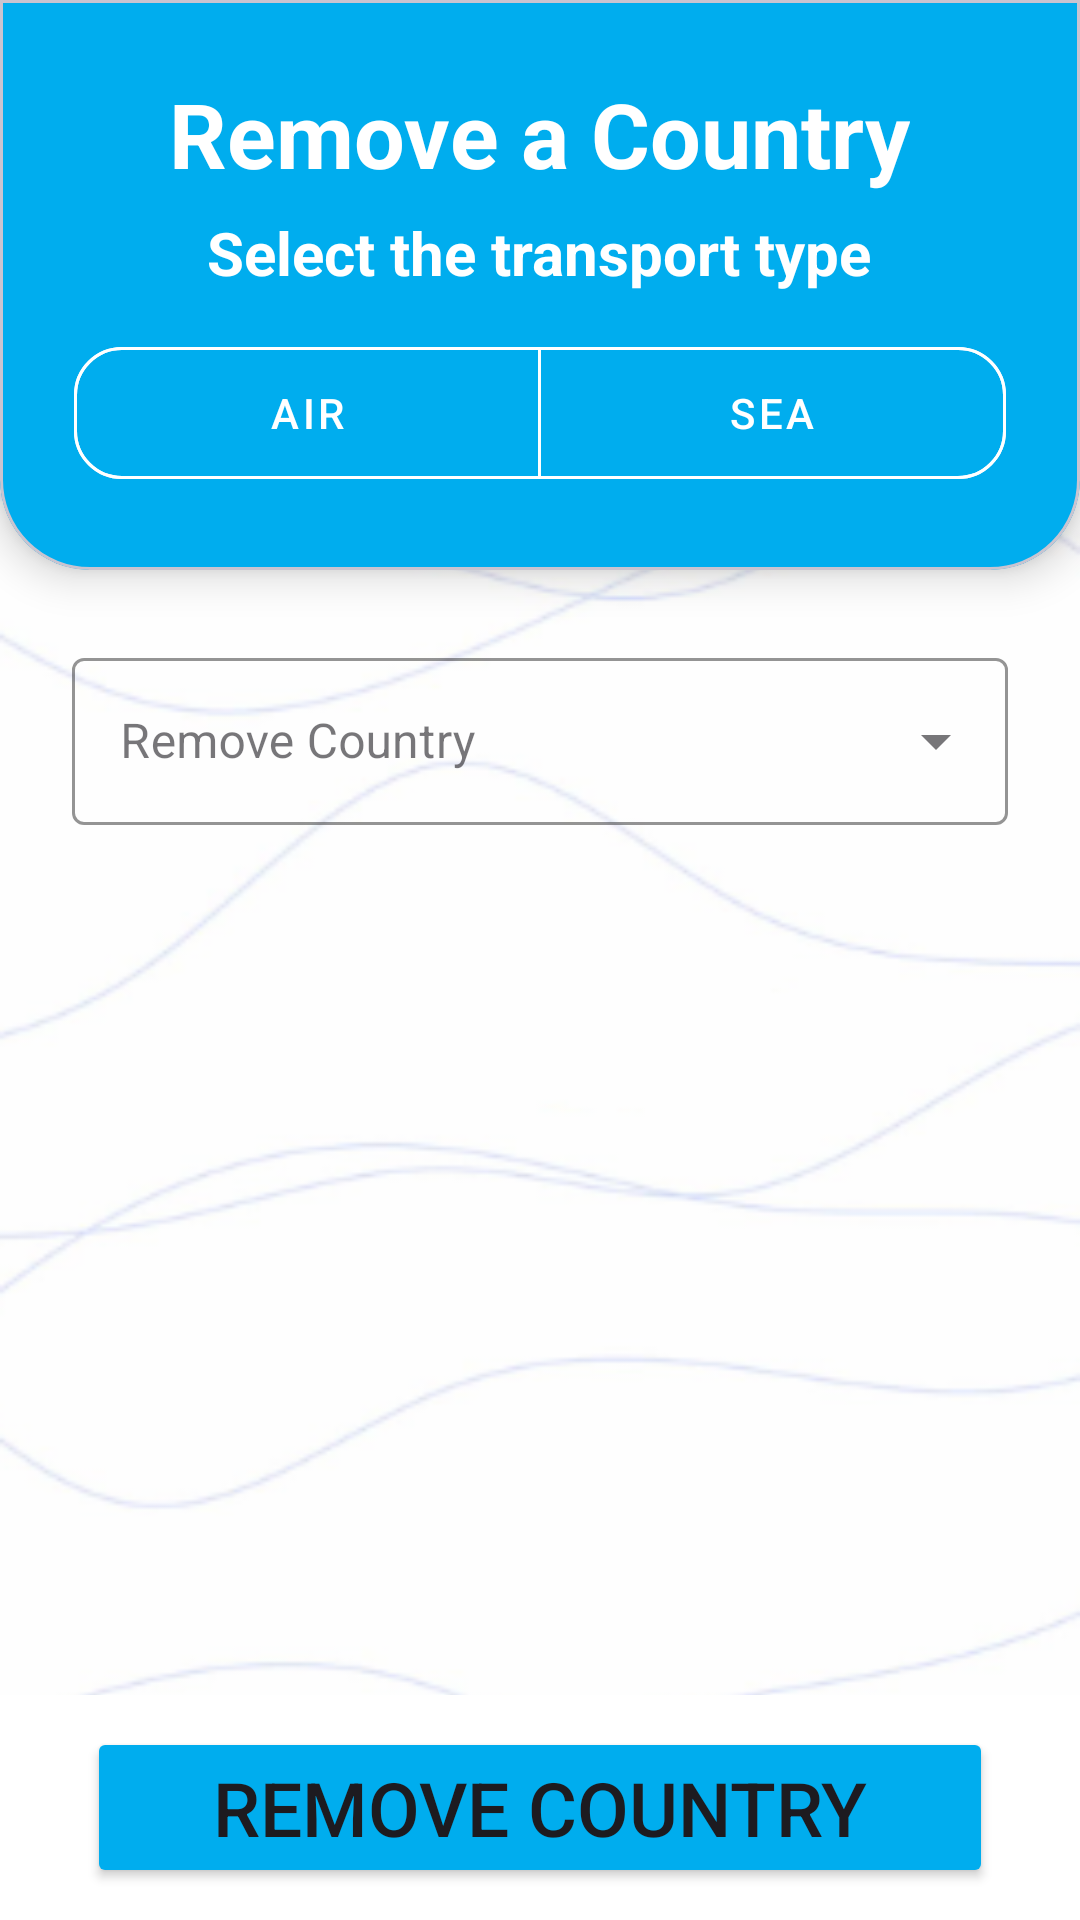

Reconstruct the res/layout file that produces this screen, plus the resources it refers to.
<!-- AndroidManifest.xml: application theme Theme.FT -->
<!-- res/layout/activity_remove_country.xml -->
<?xml version="1.0" encoding="utf-8"?>
<androidx.constraintlayout.widget.ConstraintLayout xmlns:android="http://schemas.android.com/apk/res/android"
    xmlns:app="http://schemas.android.com/apk/res-auto"
    xmlns:tools="http://schemas.android.com/tools"
    android:id="@+id/main"
    android:layout_width="match_parent"
    android:layout_height="match_parent"
    android:background="@drawable/bkgdpic"
    tools:context=".Remove_Country">

    <com.google.android.material.card.MaterialCardView
        android:id="@+id/cvRemoveCountryHeader"
        android:layout_width="match_parent"
        android:layout_height="190dp"
        app:cardBackgroundColor="@color/blue"
        app:cardElevation="8dp"
        app:shapeAppearanceOverlay="@style/BottomRoundedCardShape"
        app:layout_constraintEnd_toEndOf="parent"
        app:layout_constraintStart_toStartOf="parent"
        app:layout_constraintTop_toTopOf="parent">

        <LinearLayout
            android:layout_width="match_parent"
            android:layout_height="match_parent"
            android:orientation="vertical"
            android:gravity="center"
            android:padding="16dp">

            <TextView
                android:id="@+id/tvRemoveCountry"
                android:layout_width="wrap_content"
                android:layout_height="wrap_content"
                android:text="Remove a Country"
                android:textColor="@color/white"
                android:textSize="30sp"
                android:textStyle="bold"/>

            <TextView
                android:id="@+id/tvSelectTypeRemoveCountry"
                android:layout_width="wrap_content"
                android:layout_height="wrap_content"
                android:text="Select the transport type"
                android:textSize="20sp"
                android:layout_marginTop="6dp"
                android:textColor="@color/white"
                android:textStyle="bold" />

            <com.google.android.material.button.MaterialButtonToggleGroup
                android:id="@+id/toggleGroupTransportRemoveCountry"
                android:layout_width="match_parent"
                android:layout_height="56dp"
                android:layout_marginTop="12dp"
                app:selectionRequired="true"
                app:singleSelection="true">

                <com.google.android.material.button.MaterialButton
                    android:id="@+id/btnAirRemoveCountry"
                    style="@style/Widget.MaterialComponents.Button.OutlinedButton"
                    android:layout_width="0dp"
                    android:layout_height="match_parent"
                    android:layout_weight="1"
                    android:text="Air"
                    android:textColor="@color/white"
                    app:cornerRadius="16dp"
                    app:strokeColor="@color/white"/>

                <com.google.android.material.button.MaterialButton
                    android:id="@+id/btnSeaRemoveCountry"
                    style="@style/Widget.MaterialComponents.Button.OutlinedButton"
                    android:layout_width="0dp"
                    android:layout_height="match_parent"
                    android:layout_weight="1"
                    android:text="Sea"
                    android:textColor="@color/white"
                    app:cornerRadius="16dp"
                    app:strokeColor="@color/white"/>
            </com.google.android.material.button.MaterialButtonToggleGroup>
        </LinearLayout>
    </com.google.android.material.card.MaterialCardView>

    <FrameLayout
        android:id="@+id/flRemoveCountry"
        android:layout_width="0dp"
        android:layout_height="0dp"
        android:layout_marginTop="16dp"
        android:layout_marginHorizontal="16dp"
        app:layout_constraintBottom_toTopOf="@+id/navBarRemoveCountry"
        app:layout_constraintEnd_toEndOf="parent"
        app:layout_constraintStart_toStartOf="parent"
        app:layout_constraintTop_toBottomOf="@+id/cvRemoveCountryHeader">

        <ScrollView
            android:id="@+id/svRemoveCountryAir"
            android:layout_width="match_parent"
            android:layout_height="wrap_content"
            android:fillViewport="true">

            <LinearLayout
                android:id="@+id/llRemoveCountryAir"
                android:layout_width="match_parent"
                android:layout_height="wrap_content"
                android:orientation="vertical"
                android:padding="8dp"
                android:visibility="visible">

                <com.google.android.material.textfield.TextInputLayout
                    android:id="@+id/removeCountryAirLayout"
                    style="@style/Widget.MaterialComponents.TextInputLayout.OutlinedBox.ExposedDropdownMenu"
                    android:layout_width="match_parent"
                    android:layout_height="wrap_content"
                    android:hint="Remove Country"
                    app:boxStrokeColor="@color/blue"
                    app:hintTextColor="@color/blue">

                    <AutoCompleteTextView
                        android:id="@+id/removeCountryAir"
                        android:layout_width="match_parent"
                        android:layout_height="wrap_content"
                        android:inputType="none"/>
                </com.google.android.material.textfield.TextInputLayout>
            </LinearLayout>
        </ScrollView>

        <ScrollView
            android:id="@+id/svRemoveCountrySea"
            android:layout_width="match_parent"
            android:layout_height="wrap_content"
            android:fillViewport="true">

            <LinearLayout
                android:id="@+id/llRemoveCountrySea"
                android:layout_width="match_parent"
                android:layout_height="wrap_content"
                android:orientation="vertical"
                android:padding="8dp"
                android:visibility="gone">

                <com.google.android.material.textfield.TextInputLayout
                    android:id="@+id/removeCountrySeaLayout"
                    style="@style/Widget.MaterialComponents.TextInputLayout.OutlinedBox.ExposedDropdownMenu"
                    android:layout_width="match_parent"
                    android:layout_height="wrap_content"
                    android:hint="Remove Country"
                    app:boxStrokeColor="@color/blue"
                    app:hintTextColor="@color/blue">

                    <AutoCompleteTextView
                        android:id="@+id/removeCountrySea"
                        android:layout_width="match_parent"
                        android:layout_height="wrap_content"
                        android:inputType="none"/>
                </com.google.android.material.textfield.TextInputLayout>
            </LinearLayout>
        </ScrollView>
    </FrameLayout>

    <LinearLayout
        android:id="@+id/navBarRemoveCountry"
        android:layout_width="match_parent"
        android:layout_height="75dp"
        android:orientation="horizontal"
        android:gravity="center"
        android:background="@color/white"
        app:layout_constraintBottom_toBottomOf="parent"
        app:layout_constraintEnd_toEndOf="parent"
        app:layout_constraintStart_toStartOf="parent">

        <Button
            android:id="@+id/btnRemoveCountry"
            android:layout_width="match_parent"
            android:layout_height="wrap_content"
            android:backgroundTint="@color/blue"
            android:layout_marginHorizontal="29dp"
            android:textSize="25sp"
            android:text="Remove Country" />
    </LinearLayout>

</androidx.constraintlayout.widget.ConstraintLayout>
<!-- resources referenced by this layout -->
<resources>
  <color name="blue">#00adee</color>
  <color name="white">#FFFFFFFF</color>
  <!-- drawable bkgdpic: png bitmap (drawable, 36714 bytes) -->
  <style name="BottomRoundedCardShape">
          <item name="cornerFamily">rounded</item>
          <item name="cornerSizeTopLeft">0dp</item>
          <item name="cornerSizeTopRight">0dp</item>
          <item name="cornerSizeBottomLeft">30dp</item>
          <item name="cornerSizeBottomRight">30dp</item>
      </style>
  <style name="Theme.FT" parent="Base.Theme.FT" />
  <style name="Base.Theme.FT" parent="Theme.Material3.DayNight.NoActionBar">
          
          
      </style>
</resources>
